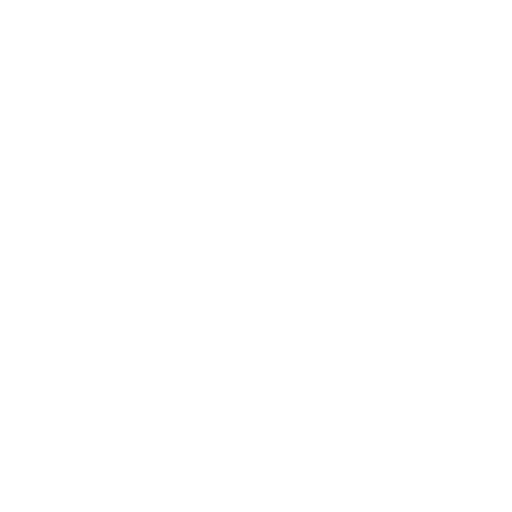
t = 0.00 s
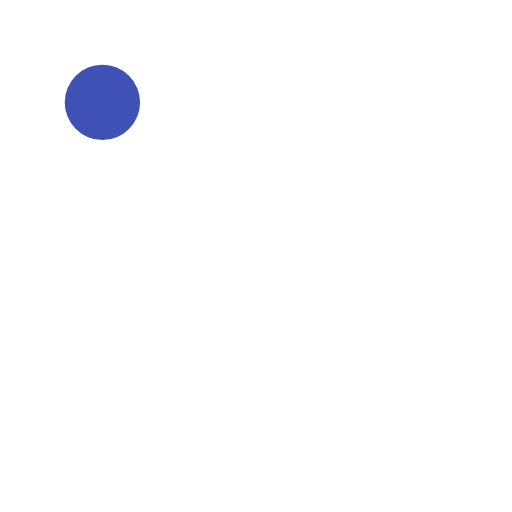
t = 0.30 s
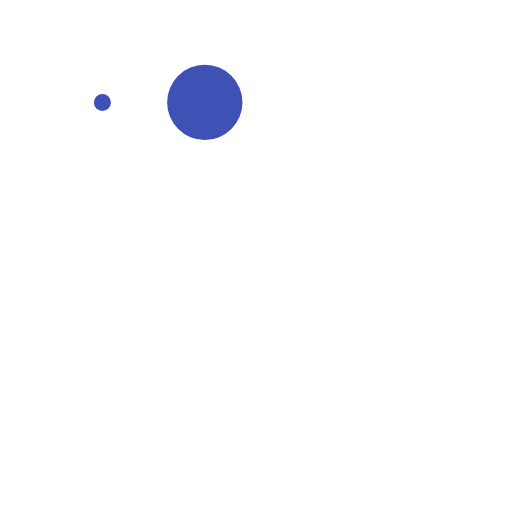
t = 0.60 s
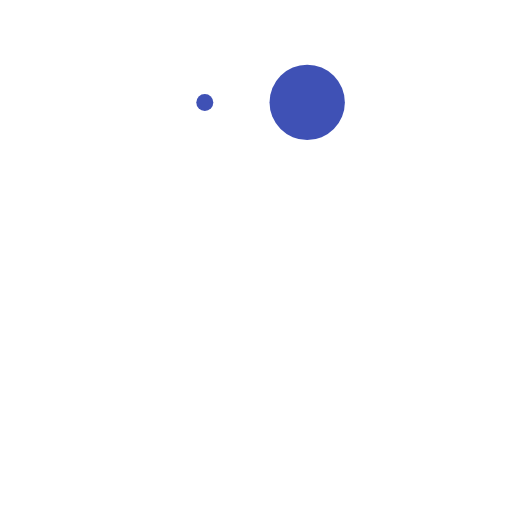
t = 0.90 s
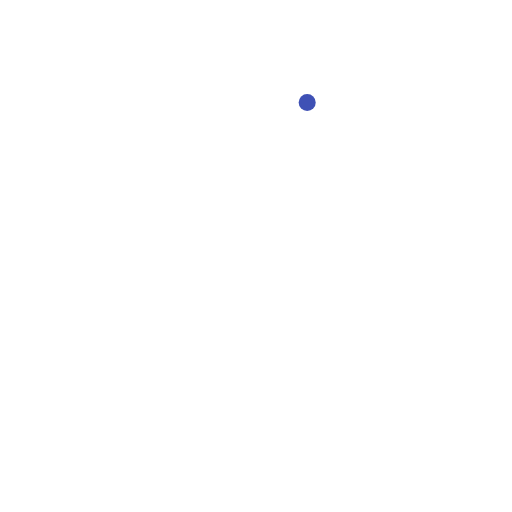
t = 1.20 s
t = 1.50 s: frame unchanged from t = 0.30 s, image omitted

The animated SVG that drew these frames (rendered in a browser with its animation timeline set to each time). Animation: 3 SMIL elements (animate=3); one cycle of 1.80 s, repeats indefinitely.

<svg version="1" xmlns="http://www.w3.org/2000/svg" xmlns:xlink="http://www.w3.org/1999/xlink" width="80px" height="80px" viewBox="0 0 80 80" fill='#3f51b5'>
  <circle transform="translate(16 0)" cx="0" cy="16" r="0">
    <animate attributeName="r" values="0; 8; 0; 0" dur="1.2s" repeatCount="indefinite" begin="0"
      keytimes="0;0.2;0.7;1" keySplines="0.2 0.2 0.4 0.8;0.2 0.6 0.4 0.8;0.2 0.6 0.4 0.8" calcMode="spline" />
  </circle>
  <circle transform="translate(32 0)" cx="0" cy="16" r="0">
    <animate attributeName="r" values="0; 8; 0; 0" dur="1.2s" repeatCount="indefinite" begin="0.3"
      keytimes="0;0.2;0.7;1" keySplines="0.2 0.2 0.4 0.8;0.2 0.6 0.4 0.8;0.2 0.6 0.4 0.8" calcMode="spline" />
  </circle>
  <circle transform="translate(48 0)" cx="0" cy="16" r="0">
    <animate attributeName="r" values="0; 8; 0; 0" dur="1.2s" repeatCount="indefinite" begin="0.6"
      keytimes="0;0.2;0.7;1" keySplines="0.2 0.2 0.4 0.8;0.2 0.6 0.4 0.8;0.2 0.6 0.4 0.8" calcMode="spline" />
  </circle>
</svg>
